Run: headless pygame with SDL's dummy video driver; simulated clock (each Clock.tick advances the game by its frame time, no real sleeping); random seed 0; keys injected as events and as key.get_pressed() state; no mouse input.
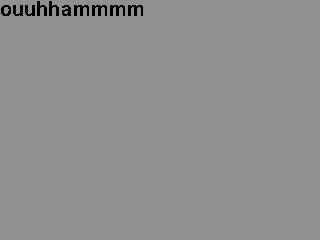
Frame 1 of 4 · flips 1–60 · no input
Frame 2 of 4 · flips 61–180 · tapped SPACE, RETURN · held RIGHT (→), D · screen unchanged from frame 1, image omitted
Frame 3 of 4 · flips 181–300 · held DOWN (↓), S · screen unchanged from frame 2, image omitted
Frame 4 of 4 · flips 301–420 · held LEFT (←), A, UP (↑), W · screen unchanged from frame 3, image omitted

The pygame program that drew these frames:

import sys
 
import pygame
from pygame.locals import *
import random
 
pygame.init()
pygame.font.init()
fps = 8
fpsClock = pygame.time.Clock()
pygame.font.init()
font = pygame.font.SysFont('Comic Sans MS', 30)
width, height = 320, 240
screen = pygame.display.set_mode((width, height))

grid = [[False for x in range(10)] for y in range(20)]
falling = [[False for x in range(10)] for y in range(20)]
buffer = [[False for x in range(10)] for y in range(20)]
while True:
  screen.fill((144, 144, 144))
  for event in pygame.event.get():
    if event.type == QUIT:
      pygame.quit()
      sys.exit()
    
  
  screen.blit(font.render("ouuhhammmm ",False,(0,0,0)),(0,0))
  pygame.display.flip()
  fpsClock.tick(fps)


  
